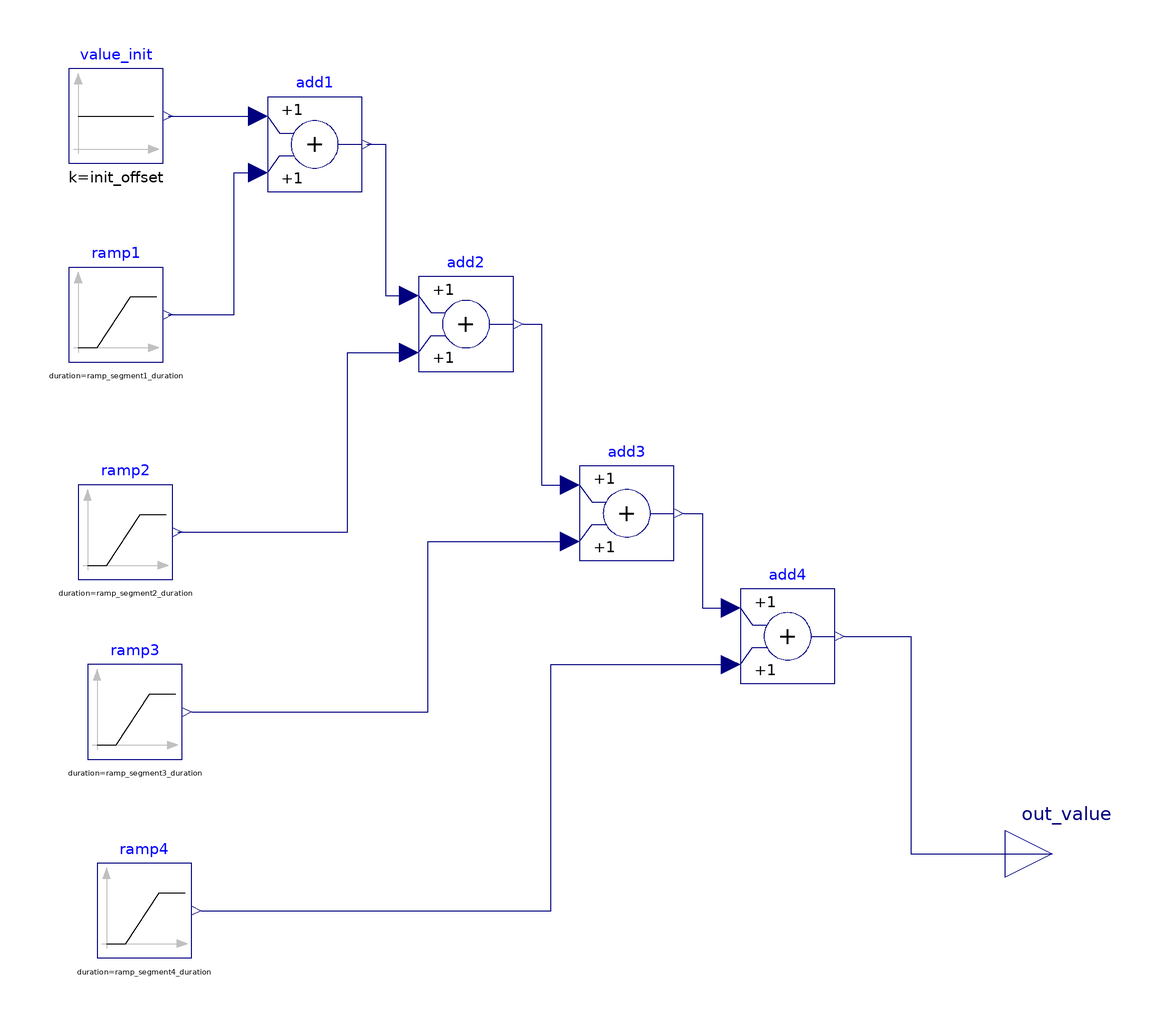

The Modelica model whose source follows is shown above as a component diagram (icons at their Placement, wires along their Line points).

model manualInputs4Segments "A model to define an input with four successive ramps."

  parameter Real init_offset = 0 "Initial value of the manual input";
  parameter Real ramp_segment1_height = 0 "First ramp final value";
  parameter Real ramp_segment1_st_time = 0 "First ramp starting time";
  parameter Real ramp_segment1_duration = 0 "First ramp: duration of the ramp";
  parameter Real ramp_segment2_height = 0 "Second ramp final value";
  parameter Real ramp_segment2_st_time = 0 "Second ramp starting time";
  parameter Real ramp_segment2_duration = 0 "Second ramp: duration of the ramp";  
  
  parameter Real ramp_segment3_height = 0 "Third ramp final value";
  parameter Real ramp_segment3_st_time = 0 "Third ramp starting time";
  parameter Real ramp_segment3_duration = 0 "Third ramp: duration of the ramp";  
  
  
  parameter Real ramp_segment4_height = 0 "Fourth ramp final value";
  parameter Real ramp_segment4_st_time = 0 "Fourth ramp starting time";
  parameter Real ramp_segment4_duration = 0 "Fourth ramp: duration of the ramp";  

  Modelica.Blocks.Sources.Ramp ramp1(height = ramp_segment1_height, startTime = ramp_segment1_st_time, duration = ramp_segment1_duration)  annotation(
    Placement(transformation(origin = {-88, 46}, extent = {{-10, -10}, {10, 10}})));
  Modelica.Blocks.Sources.Constant value_init(k = init_offset)  annotation(
    Placement(transformation(origin = {-88, 88}, extent = {{-10, -10}, {10, 10}})));
  Modelica.Blocks.Math.Add add1 annotation(
    Placement(transformation(origin = {-46, 82}, extent = {{-10, -10}, {10, 10}})));
  Modelica.Blocks.Math.Add add2 annotation(
    Placement(transformation(origin = {-14, 44}, extent = {{-10, -10}, {10, 10}})));
  Modelica.Blocks.Sources.Ramp ramp2(duration = ramp_segment2_duration, height = ramp_segment2_height, startTime = ramp_segment2_st_time) annotation(
    Placement(transformation(origin = {-86, 0}, extent = {{-10, -10}, {10, 10}})));
  Modelica.Blocks.Interfaces.RealOutput out_value annotation(
    Placement(transformation(origin = {110, -68}, extent = {{-10, -10}, {10, 10}}), iconTransformation(origin = {106, -6}, extent = {{-10, -10}, {10, 10}})));
  Modelica.Blocks.Math.Add add3 annotation(
    Placement(transformation(origin = {20, 4}, extent = {{-10, -10}, {10, 10}})));
  Modelica.Blocks.Math.Add add4 annotation(
    Placement(transformation(origin = {54, -22}, extent = {{-10, -10}, {10, 10}})));
  Modelica.Blocks.Sources.Ramp ramp3(duration = ramp_segment3_duration, height = ramp_segment3_height, startTime = ramp_segment3_st_time) annotation(
    Placement(transformation(origin = {-84, -38}, extent = {{-10, -10}, {10, 10}})));
  Modelica.Blocks.Sources.Ramp ramp4(duration = ramp_segment4_duration, height = ramp_segment4_height, startTime = ramp_segment4_st_time) annotation(
    Placement(transformation(origin = {-82, -80}, extent = {{-10, -10}, {10, 10}})));
equation
  connect(value_init.y, add1.u1) annotation(
    Line(points = {{-77, 88}, {-58, 88}}, color = {0, 0, 127}));
  connect(ramp1.y, add1.u2) annotation(
    Line(points = {{-77, 46}, {-63, 46}, {-63, 76}, {-58, 76}}, color = {0, 0, 127}));
  connect(add1.y, add2.u1) annotation(
    Line(points = {{-35, 82}, {-31, 82}, {-31, 50}, {-26, 50}}, color = {0, 0, 127}));
  connect(ramp2.y, add2.u2) annotation(
    Line(points = {{-75, 0}, {-39, 0}, {-39, 38}, {-26, 38}}, color = {0, 0, 127}));
  connect(add2.y, add3.u1) annotation(
    Line(points = {{-2, 44}, {2, 44}, {2, 10}, {8, 10}}, color = {0, 0, 127}));
  connect(add3.y, add4.u1) annotation(
    Line(points = {{32, 4}, {36, 4}, {36, -16}, {42, -16}}, color = {0, 0, 127}));
  connect(ramp3.y, add3.u2) annotation(
    Line(points = {{-72, -38}, {-22, -38}, {-22, -2}, {8, -2}}, color = {0, 0, 127}));
  connect(ramp4.y, add4.u2) annotation(
    Line(points = {{-70, -80}, {4, -80}, {4, -28}, {42, -28}}, color = {0, 0, 127}));
  connect(add4.y, out_value) annotation(
    Line(points = {{66, -22}, {80, -22}, {80, -68}, {110, -68}}, color = {0, 0, 127}));
end manualInputs4Segments;